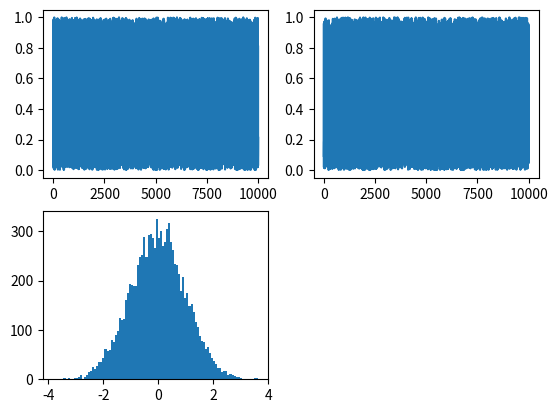

Recreate this plot in Python. (Note: this script raises an exception after producing the figure.)
from pylab import show,subplot,figure

import numpy as np
import matplotlib.pyplot as plt

#Transformation
def gaussian(u1,u2,std):
  pi2 = 2*np.pi #coef pour optimisation
  z1 = std*np.sqrt(-2*np.log(u1))*np.cos(pi2*u2)
  z2 = std*np.sqrt(-2*np.log(u1))*np.sin(pi2*u2)
  return z1,z2


#Simulee
def th(sigma,x):
	inv = 1/(2*sigma*sigma) #coef1 pour optimisation
	inv2 = 1/(sigma*np.sqrt((2*np.pi))) #coef2 pour optimisation
	return inv2 * np.exp( - x*x * inv)

#nombre d'échantillions
n = 10000

#création de signal aléatoires de taille n
u1 = np.random.rand(n)
u2 = np.random.rand(n)


#x_th = np.random.rand(10000)
#

x_min = -3
x_max = 3
vec_th = np.linspace(x_min, x_max, num=n)

sigma = 1

# Execution de la transformation
z1,z2 = gaussian(u1,u2,sigma)

nb_hist = 100



# Affichage


figure()
subplot(221)
plt.plot(u1)  
subplot(222)
plt.plot(u2)     
subplot(223)
plt.hist(z1, nb_hist, normed=1, facecolor='blue', alpha=0.5)
plt.plot(vec_th,th(sigma,vec_th))
subplot(224)
plt.hist(z2, nb_hist, normed=1, facecolor='green', alpha=0.5)
plt.plot(vec_th,th(sigma,vec_th))
show()

